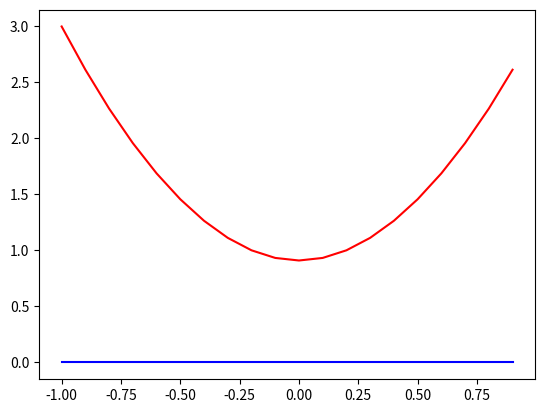

Here is the Python script that generated this plot:
import numpy as np
from scipy.integrate import odeint
import matplotlib.pyplot as plt

y = np.arange(-1, 1, 0.1)


def diff_func(z, y):
    w, x = z
    dy_dx = w
    dw_dx = ((4 * x ** 2 + 1 / 2) * y - x * w) / x ** 2
    return dy_dx, dw_dx


x0 = 3
w0 = 0
z0 = w0, x0
sol = odeint(diff_func, z0, y)

plt.plot(y, sol[:, 0], 'b')
plt.plot(y, sol[:, 1], 'r')
plt.show()
